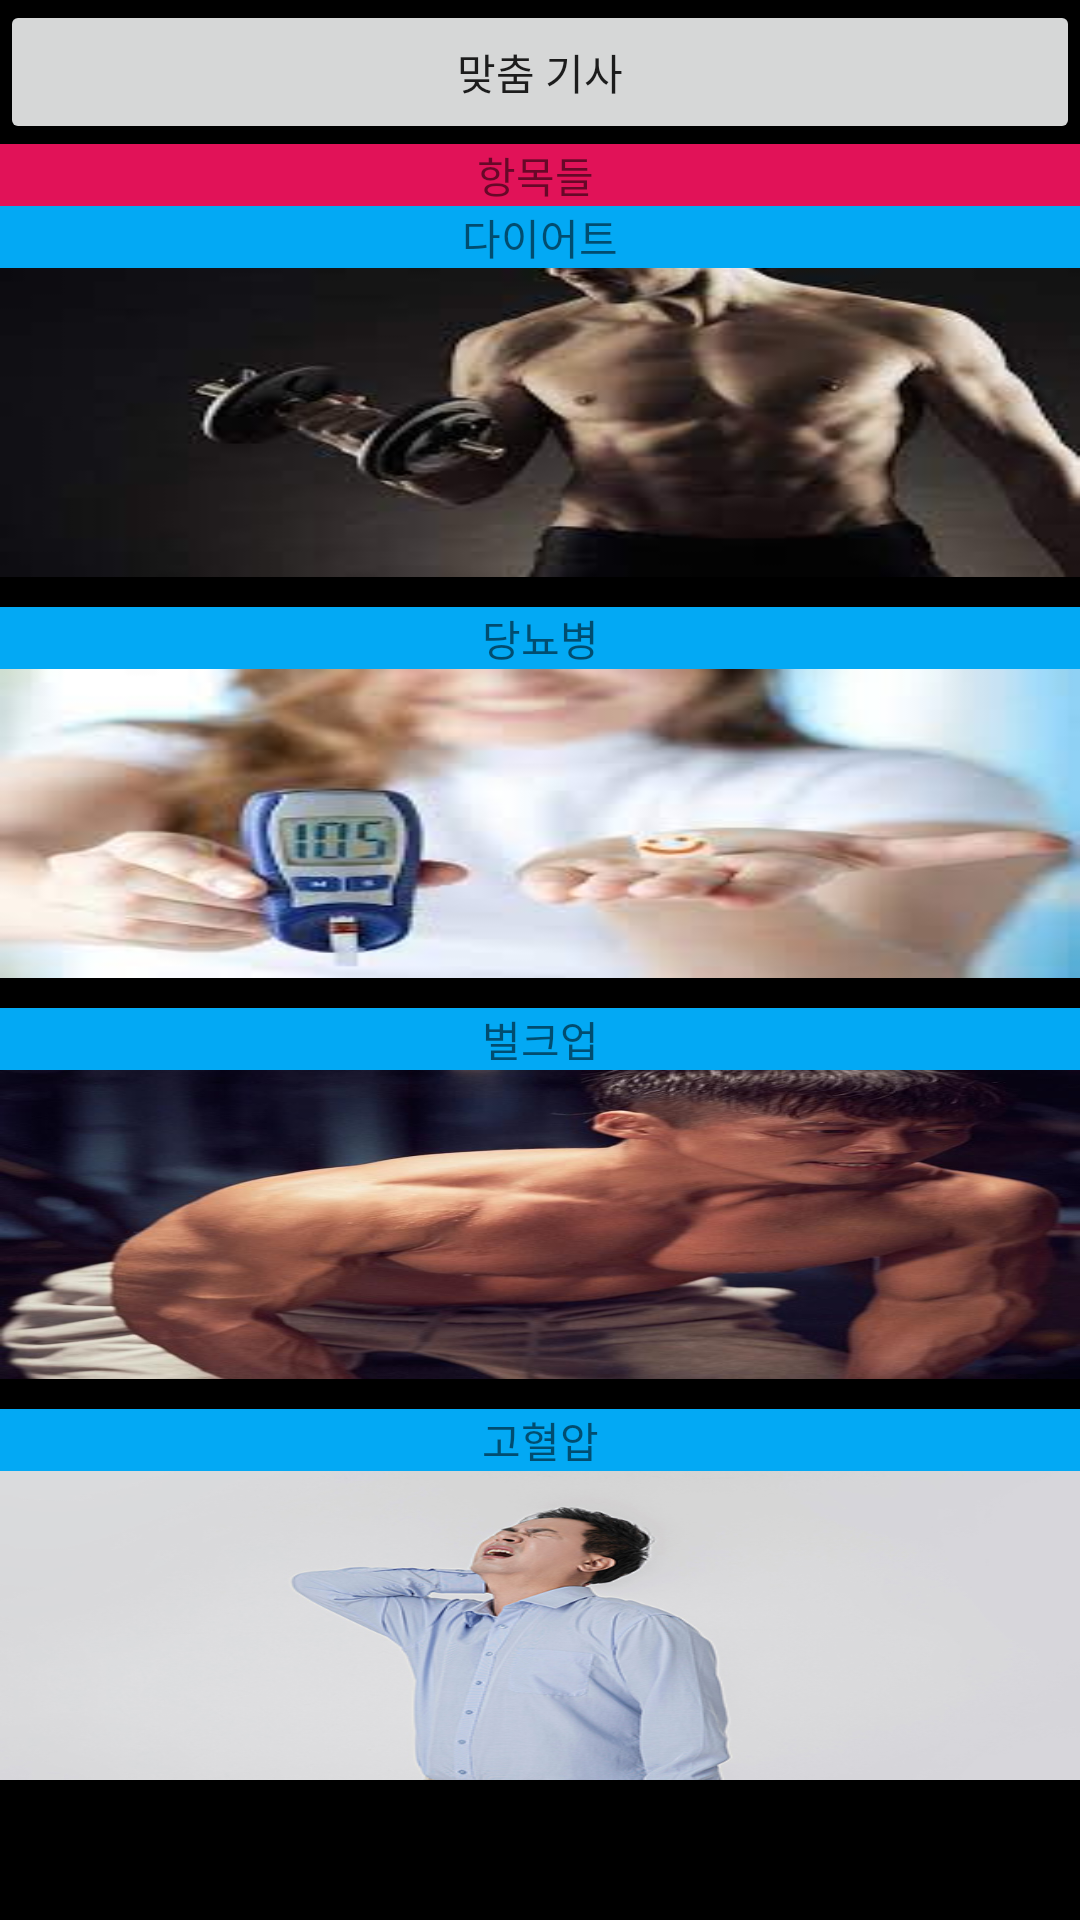

Layout XML and referenced resources for this Android screen:
<!-- AndroidManifest.xml: application theme Theme.Mymanager -->
<!-- res/layout/activity_menu.xml -->
<?xml version="1.0" encoding="utf-8"?>
<LinearLayout xmlns:android="http://schemas.android.com/apk/res/android"
    android:layout_width="match_parent"
    android:layout_height="match_parent"
    xmlns:tools="http://schemas.android.com/tools"
    android:id="@+id/drawer_layout"
    tools:context=".MenuActivity"
    android:background="#000000"
    android:orientation="vertical">

    <Button
            android:id="@+id/btn_open"
            android:layout_width="match_parent"
            android:layout_height="wrap_content"
            android:text="맞춤 기사"/>
        <TextView
            android:id="@+id/menu_list"
            android:layout_width="match_parent"
            android:layout_height="wrap_content"
            android:gravity="center"
            android:background="#E11258"
            android:text="항목들 "/>

    <LinearLayout

        android:layout_width="match_parent"
        android:layout_height="wrap_content"
        android:layout_margin="0dp"
        android:gravity="center"
        android:orientation="vertical">

        <TextView
            android:layout_width="match_parent"
            android:layout_height="wrap_content"
            android:background="#03A9F4"
            android:gravity="center"
            android:text="다이어트" />

        <ImageButton
            android:id="@+id/Diet_btn"
            android:layout_width="match_parent"
            android:layout_height="103dp"
            android:layout_margin="0dp"

            android:background="@drawable/dietimg"

            android:gravity="center"


            android:scaleType="fitXY"
            android:text="다이어트"


            />

        <TextView
            android:layout_width="match_parent"
            android:layout_height="wrap_content"
            android:layout_marginTop="10dp"
            android:background="#03A9F4"
            android:gravity="center"
            android:text="당뇨병" />

        <ImageButton
            android:id="@+id/dn_btn"
            android:layout_width="match_parent"
            android:layout_height="103dp"
            android:layout_margin="0dp"
            android:background="@drawable/img_1"

            android:gravity="center"
            android:scaleType="fitXY"
            android:text="당뇨병" />

        <TextView
            android:layout_width="match_parent"
            android:layout_height="wrap_content"
            android:layout_marginTop="10dp"
            android:background="#03A9F4"
            android:gravity="center"
            android:text="벌크업" />

        <ImageButton
            android:id="@+id/bulk_btn"
            android:layout_width="match_parent"
            android:layout_height="103dp"
            android:layout_margin="0dp"

            android:background="@drawable/img"
            android:gravity="center"
            android:scaleType="fitXY"
            android:text="벌크업" />

        <TextView
            android:layout_width="match_parent"
            android:layout_height="wrap_content"
            android:layout_marginTop="10dp"
            android:background="#03A9F4"
            android:gravity="center"

            android:text="고혈압" />

        <ImageButton
            android:id="@+id/go_btn"
            android:layout_width="match_parent"
            android:layout_height="103dp"
            android:layout_margin="0dp"
            android:background="@drawable/go"
            android:gravity="center"
            android:scaleType="fitXY"
            android:text="고혈압" />


    </LinearLayout>

</LinearLayout>

<!-- res/layout/activity_drawer.xml (included above) -->
<?xml version="1.0" encoding="utf-8"?>
<LinearLayout xmlns:android="http://schemas.android.com/apk/res/android"
    android:layout_width="240dp"
    android:layout_height="match_parent"
    android:layout_gravity="start"
    android:background="#B16AD6D5"
    android:id="@+id/drawer"
    android:orientation="vertical">


    <Button
        android:id="@+id/btn_close"
        android:layout_width="match_parent"
        android:layout_height="wrap_content"
        android:layout_margin="10dp"
        android:text="메뉴닫기"/>

    <TextView
        android:id="@+id/menu_list"
        android:layout_width="match_parent"
        android:layout_height="wrap_content"
        android:gravity="center"
        android:text="맞춤 메뉴"/>

    <LinearLayout

        android:layout_width="match_parent"
        android:layout_height="wrap_content"
        android:layout_margin="10dp"
        android:background="#C4B63E"
        android:orientation="vertical">

        <Button
            android:id="@+id/Diet_btn"
            android:layout_margin="10dp"
            android:layout_width="match_parent"
            android:layout_height="wrap_content"
            android:gravity="center"
            android:background="#000000"
            android:text="다이어트"

            />
        <Button
            android:layout_margin="10dp"
            android:id="@+id/bulk_btn"
            android:layout_width="match_parent"
            android:layout_height="wrap_content"
            android:gravity="center"
            android:background="#B5A831"
            android:text="벌크업"
            />
        <Button
            android:id="@+id/dn_btn"
            android:layout_margin="10dp"
            android:layout_width="match_parent"
            android:layout_height="wrap_content"
            android:gravity="center"
            android:background="#E6467C"
            android:text="당뇨병"
            />
        <Button
            android:id="@+id/go_btn"
            android:layout_margin="10dp"
            android:layout_width="match_parent"
            android:layout_height="wrap_content"
            android:gravity="center"
            android:background="#F44336"
            android:text="고혈압"
            />

    </LinearLayout>

</LinearLayout>
<!-- resources referenced by this layout -->
<resources>
  <!-- drawable dietimg: png bitmap (drawable, 70485 bytes) -->
  <!-- drawable go: png bitmap (drawable, 204876 bytes) -->
  <!-- drawable img: png bitmap (drawable, 626124 bytes) -->
  <!-- drawable img_1: png bitmap (drawable, 107439 bytes) -->
  <style name="Theme.Mymanager" parent="Theme.MaterialComponents.DayNight.DarkActionBar">
          
          <item name="colorPrimary">@color/purple_500</item>
          <item name="colorPrimaryVariant">@color/purple_700</item>
          <item name="colorOnPrimary">@color/white</item>
          
          <item name="colorSecondary">@color/teal_200</item>
          <item name="colorSecondaryVariant">@color/teal_700</item>
          <item name="colorOnSecondary">@color/black</item>
          
          <item name="android:statusBarColor" tools:targetApi="l">?attr/colorPrimaryVariant</item>
          
      </style>
  <!-- not gathered from this repository: default colours our renderer supplied (Android Studio template values) -->
  <color name="purple_500">#FF6200EE</color>
  <color name="purple_700">#FF3700B3</color>
  <color name="teal_200">#FF03DAC5</color>
  <color name="teal_700">#FF018786</color>
  <color name="black">#FF000000</color>
  <color name="white">#FFFFFFFF</color>
</resources>
